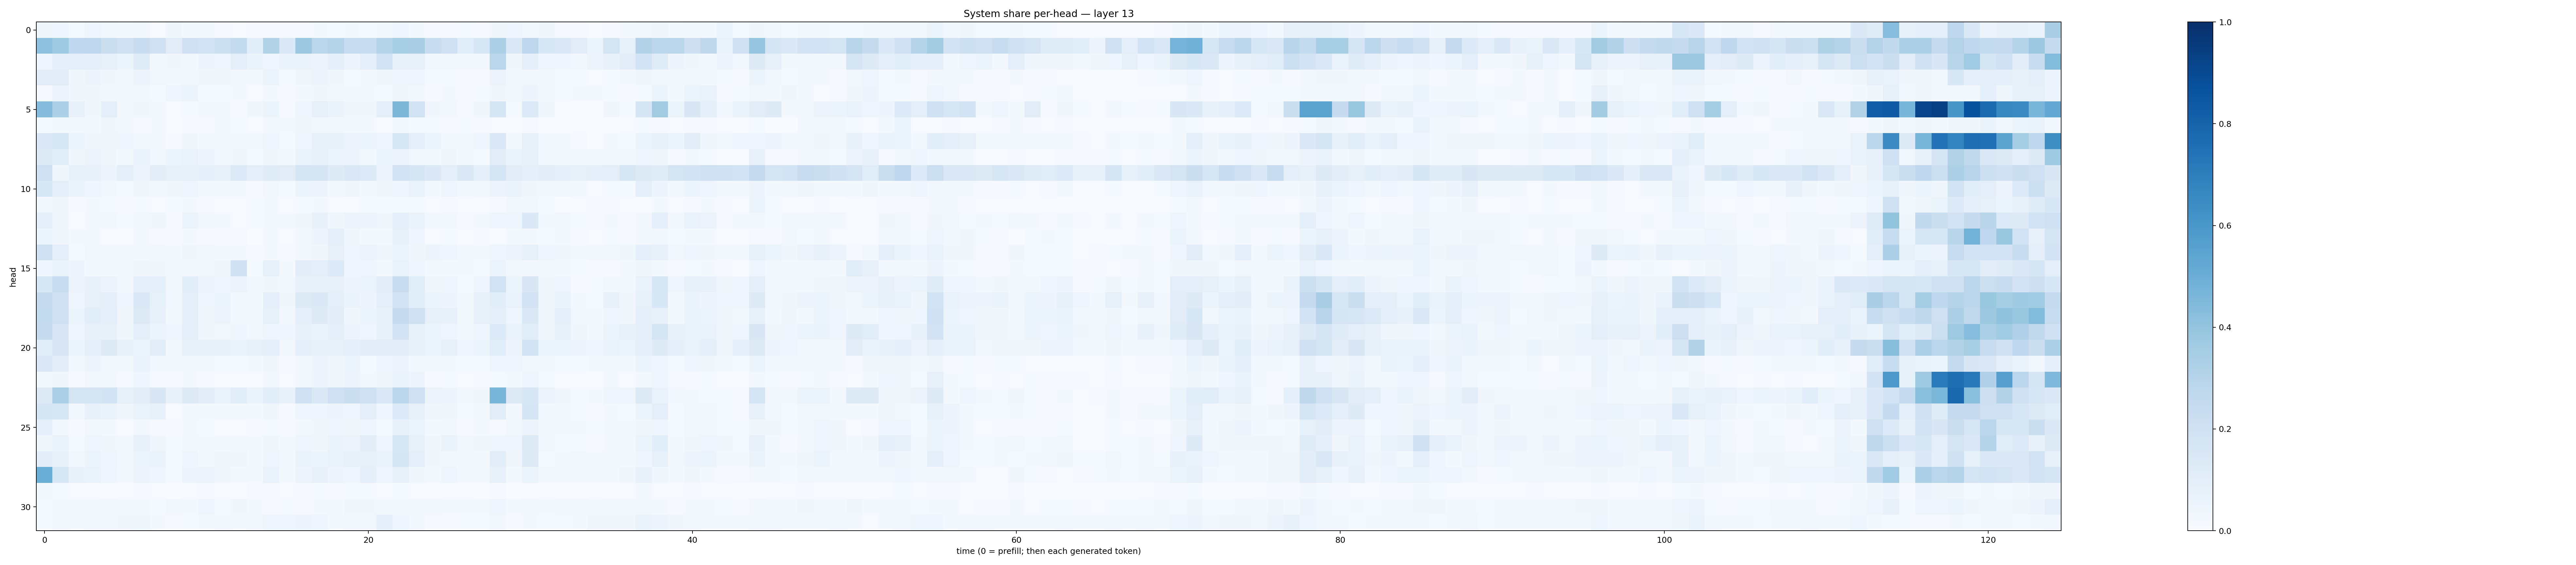

Values plotted in this chart, from the file beside it:
0.032216832, 0.041362617, 0.015329834, 0.046831645, 0.024030374, 0.01839756, 0.031078506, 0.0061692744, 0.03624972, 0.017798197, 0.017404284, 0.009785087, 0.007127105, 0.009352967, 0.011497857, 0.009851732, 0.009012338, 0.017242823, 0.012769623, 0.019297166, 0.013434158, 0.016635137, 0.04049486, 0.022553537
0.4161, 0.3727, 0.2682, 0.2741, 0.2244, 0.2103, 0.2296, 0.2023, 0.1133, 0.2096, 0.1877, 0.2161, 0.2558, 0.1085, 0.3142, 0.1383, 0.3807, 0.2862, 0.3035, 0.2418, 0.2406, 0.3077, 0.3399, 0.3361
0.04616, 0.09327, 0.1009, 0.08844, 0.07918, 0.05393, 0.1183, 0.03106, 0.03331, 0.03047, 0.05017, 0.04299, 0.09746, 0.06575, 0.0402, 0.06441, 0.06536, 0.0576, 0.09304, 0.05794, 0.09147, 0.1915, 0.07685, 0.07888
0.1095, 0.1031, 0.0377, 0.05033, 0.03225, 0.02634, 0.05564, 0.02519, 0.02519, 0.02508, 0.03612, 0.03338, 0.02297, 0.02086, 0.05314, 0.01429, 0.03626, 0.04742, 0.03548, 0.01526, 0.02254, 0.03732, 0.04663, 0.04167
0.01062, 0.05493, 0.03851, 0.0377, 0.03087, 0.02097, 0.02873, 0.01334, 0.04326, 0.06049, 0.01195, 0.01238, 0.02239, 0.004105, 0.01603, 0.008166, 0.02135, 0.03715, 0.02935, 0.0228, 0.02066, 0.01359, 0.03478, 0.02488
0.4337, 0.3289, 0.07166, 0.03707, 0.09585, 0.02083, 0.03892, 0.03014, 0.005524, 0.01184, 0.02811, 0.0167, 0.0111, 0.03618, 0.05153, 0.009445, 0.04497, 0.07965, 0.06464, 0.0338, 0.03143, 0.09863, 0.454, 0.1919
0.015, 0.01823, 0.01565, 0.02249, 0.03465, 0.03049, 0.011, 0.01627, 0.002756, 0.008265, 0.009332, 0.01734, 0.01366, 0.007565, 0.03015, 0.01857, 0.03689, 0.02545, 0.02408, 0.02319, 0.01877, 0.006507, 0.02964, 0.01446
0.1391, 0.1572, 0.05928, 0.03813, 0.03809, 0.04257, 0.01737, 0.02579, 0.008941, 0.03136, 0.0182, 0.02279, 0.0171, 0.02993, 0.04026, 0.01322, 0.04164, 0.08396, 0.08335, 0.05836, 0.05141, 0.04172, 0.1563, 0.09617
0.1239, 0.107, 0.03427, 0.05664, 0.03516, 0.02234, 0.06966, 0.02721, 0.06179, 0.06797, 0.0498, 0.01969, 0.0344, 0.01466, 0.03764, 0.02957, 0.06477, 0.07424, 0.06022, 0.04737, 0.03056, 0.05312, 0.05737, 0.02499
0.2105, 0.03531, 0.08209, 0.07094, 0.04724, 0.09691, 0.04932, 0.1046, 0.0807, 0.08156, 0.08755, 0.07829, 0.134, 0.09456, 0.1202, 0.1126, 0.1661, 0.174, 0.1217, 0.1467, 0.1336, 0.05576, 0.1829, 0.1711
0.1559, 0.09664, 0.06503, 0.03923, 0.02506, 0.01534, 0.03496, 0.02594, 0.03609, 0.0432, 0.01923, 0.02085, 0.01671, 0.01073, 0.03023, 0.01278, 0.05996, 0.04957, 0.02932, 0.03664, 0.01928, 0.03447, 0.04082, 0.06642
0.02666, 0.03214, 0.009455, 0.01578, 0.0143, 0.01143, 0.01269, 0.006106, 0.01246, 0.01797, 0.009739, 0.006787, 0.004814, 0.01182, 0.01568, 0.005271, 0.01359, 0.01651, 0.006248, 0.007768, 0.01419, 0.01475, 0.01246, 0.01351
0.09615, 0.03353, 0.003222, 0.02204, 0.02355, 0.01487, 0.03073, 0.03756, 0.009571, 0.06183, 0.02868, 0.01756, 0.005701, 0.01399, 0.01871, 0.02168, 0.0336, 0.07088, 0.03654, 0.05586, 0.05063, 0.03496, 0.08718, 0.0664
0.05367, 0.03481, 0.01958, 0.01697, 0.005963, 0.003511, 0.02239, 0.009346, 0.01008, 0.02237, 0.008098, 0.009768, 0.00867, 0.00329, 0.01947, 0.005164, 0.02597, 0.04982, 0.08722, 0.03204, 0.02108, 0.02131, 0.08139, 0.0467
0.21, 0.1006, 0.01502, 0.0298, 0.02773, 0.01996, 0.02101, 0.02375, 0.02152, 0.03252, 0.02562, 0.01744, 0.01668, 0.01139, 0.01674, 0.008074, 0.02934, 0.03441, 0.07895, 0.04191, 0.05526, 0.03904, 0.05869, 0.03713
0.03965, 0.06451, 0.0485, 0.02212, 0.01794, 0.01915, 0.03393, 0.03733, 0.02907, 0.02922, 0.02931, 0.03313, 0.2, 0.01462, 0.0832, 0.02186, 0.1051, 0.09511, 0.1343, 0.04644, 0.0429, 0.02229, 0.0679, 0.04603
0.1534, 0.2336, 0.05667, 0.0727, 0.05699, 0.0266, 0.0917, 0.08875, 0.02489, 0.1085, 0.04761, 0.04587, 0.05537, 0.0237, 0.03754, 0.02771, 0.07859, 0.07516, 0.07972, 0.05073, 0.05342, 0.1116, 0.2296, 0.1146
0.2438, 0.2027, 0.04393, 0.0792, 0.08736, 0.04247, 0.1441, 0.08512, 0.0275, 0.09632, 0.04274, 0.05333, 0.02489, 0.02045, 0.09855, 0.03772, 0.1286, 0.1378, 0.1014, 0.0639, 0.04866, 0.1001, 0.1869, 0.1058
0.256, 0.2068, 0.05884, 0.1058, 0.08629, 0.03219, 0.1268, 0.08059, 0.01835, 0.09268, 0.03665, 0.05804, 0.02346, 0.0217, 0.08593, 0.02713, 0.09637, 0.1268, 0.1027, 0.03676, 0.05217, 0.07256, 0.2533, 0.1982
0.2435, 0.1511, 0.04182, 0.07689, 0.07184, 0.03532, 0.09511, 0.05928, 0.04616, 0.101, 0.03542, 0.02933, 0.04659, 0.0266, 0.04455, 0.03974, 0.07106, 0.06929, 0.09176, 0.05669, 0.0403, 0.07704, 0.1818, 0.08509
0.1161, 0.1511, 0.05935, 0.09021, 0.1312, 0.07436, 0.05244, 0.1024, 0.02957, 0.08346, 0.07542, 0.07178, 0.06554, 0.08237, 0.08684, 0.03121, 0.08983, 0.07886, 0.08495, 0.08859, 0.1038, 0.1104, 0.1037, 0.07223
0.1372, 0.102, 0.01789, 0.04773, 0.02659, 0.01728, 0.06841, 0.02593, 0.01618, 0.02809, 0.02445, 0.01288, 0.01346, 0.01649, 0.0335, 0.008094, 0.02264, 0.04972, 0.03302, 0.06108, 0.01464, 0.0409, 0.05072, 0.02641
0.0262, 0.03809, 0.009392, 0.02697, 0.02674, 0.008929, 0.04269, 0.01015, 0.008335, 0.01615, 0.01127, 0.005487, 0.004309, 0.006665, 0.0274, 0.00424, 0.02641, 0.04874, 0.03708, 0.05, 0.02147, 0.03437, 0.06732, 0.05722
0.1305, 0.3304, 0.1792, 0.174, 0.184, 0.08319, 0.1031, 0.1497, 0.07328, 0.128, 0.1053, 0.06744, 0.1158, 0.06384, 0.1084, 0.07762, 0.2062, 0.1456, 0.2098, 0.2231, 0.2035, 0.1437, 0.2852, 0.2063
0.1644, 0.1574, 0.03082, 0.0768, 0.06512, 0.03263, 0.06516, 0.07766, 0.006905, 0.03011, 0.02247, 0.02119, 0.01712, 0.01645, 0.03903, 0.01149, 0.04093, 0.04146, 0.04882, 0.0438, 0.09688, 0.04174, 0.1361, 0.07862
0.09034, 0.02453, 0.009487, 0.03008, 0.01674, 0.00698, 0.02688, 0.01134, 0.009227, 0.02202, 0.01257, 0.006133, 0.004837, 0.00999, 0.01286, 0.00795, 0.01743, 0.03256, 0.03939, 0.03838, 0.04101, 0.01186, 0.07228, 0.05963
0.03892, 0.06446, 0.01193, 0.04327, 0.03481, 0.02407, 0.07876, 0.03126, 0.01319, 0.02685, 0.01778, 0.02201, 0.02701, 0.02032, 0.03517, 0.0184, 0.04127, 0.03631, 0.06424, 0.0571, 0.1021, 0.03976, 0.1579, 0.08536
0.1016, 0.07154, 0.02478, 0.06127, 0.04355, 0.01594, 0.05943, 0.06269, 0.0143, 0.04405, 0.01683, 0.03595, 0.0324, 0.01795, 0.04125, 0.02268, 0.06391, 0.05908, 0.06932, 0.08217, 0.08379, 0.06945, 0.1649, 0.09703
0.5007, 0.1569, 0.07566, 0.06738, 0.04163, 0.03043, 0.05799, 0.03922, 0.01179, 0.04807, 0.05533, 0.03144, 0.02248, 0.01966, 0.06827, 0.01881, 0.04828, 0.07349, 0.04692, 0.04175, 0.08787, 0.04494, 0.07867, 0.03905
0.02891, 0.01228, 0.007162, 0.007142, 0.00681, 0.006271, 0.01074, 0.006747, 0.003116, 0.004421, 0.01109, 0.006283, 0.003324, 0.008314, 0.01124, 0.00571, 0.009766, 0.01348, 0.009621, 0.01561, 0.0133, 0.005999, 0.01483, 0.007583
0.01208, 0.01967, 0.01604, 0.02106, 0.02462, 0.0219, 0.02435, 0.01518, 0.02448, 0.01736, 0.04185, 0.0154, 0.03728, 0.0173, 0.01143, 0.01287, 0.01106, 0.01767, 0.02035, 0.03241, 0.03635, 0.01835, 0.0295, 0.0278
0.01391, 0.02631, 0.01794, 0.03087, 0.02576, 0.0336, 0.03725, 0.01979, 0.01055, 0.01407, 0.02158, 0.02854, 0.0201, 0.02934, 0.04463, 0.04252, 0.05516, 0.04013, 0.02105, 0.02668, 0.02907, 0.09322, 0.04316, 0.02676
